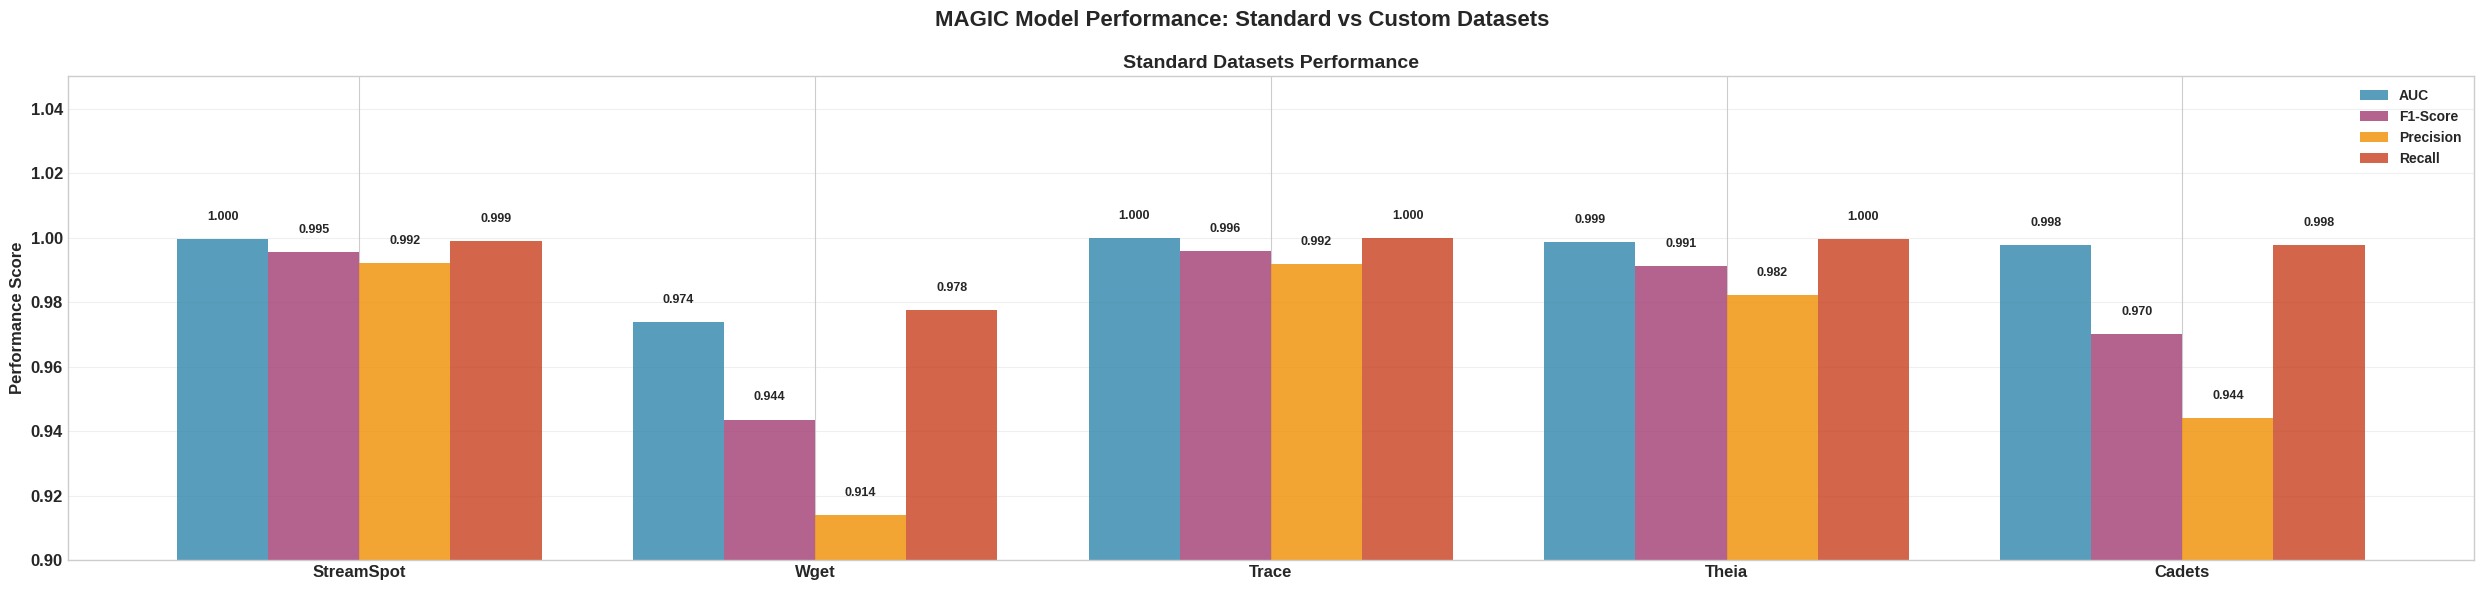

Recreate this plot in Python.
import matplotlib.pyplot as plt
import numpy as np

# Set style for better poster presentation
plt.style.use('seaborn-v0_8-whitegrid')
plt.rcParams.update({'font.size': 12, 'font.weight': 'bold'})

# Biểu đồ 1: Datasets của tác giả gốc
def plot_author_datasets():
    datasets = ['StreamSpot', 'Wget', 'Trace', 'Theia', 'Cadets']
    auc = [0.9995, 0.9739, 0.9998, 0.9987, 0.9977]
    f1 = [0.9954, 0.9436, 0.9957, 0.9911, 0.9701]
    precision = [0.9920, 0.9139, 0.9917, 0.9823, 0.9441]
    recall = [0.9990, 0.9776, 0.9998, 0.9996, 0.9977]

    x = np.arange(len(datasets))
    width = 0.2

    fig, ax = plt.subplots(figsize=(12, 8))
    
    bars1 = ax.bar(x - 1.5*width, auc, width, label='AUC', color='#2E86AB', alpha=0.8)
    bars2 = ax.bar(x - 0.5*width, f1, width, label='F1-Score', color='#A23B72', alpha=0.8)
    bars3 = ax.bar(x + 0.5*width, precision, width, label='Precision', color='#F18F01', alpha=0.8)
    bars4 = ax.bar(x + 1.5*width, recall, width, label='Recall', color='#C73E1D', alpha=0.8)

    # Thêm giá trị trên cột
    for bars in [bars1, bars2, bars3, bars4]:
        for bar in bars:
            height = bar.get_height()
            ax.text(bar.get_x() + bar.get_width()/2., height + 0.005,
                   f'{height:.3f}', ha='center', va='bottom', fontsize=10, fontweight='bold')

    ax.set_xticks(x)
    ax.set_xticklabels(datasets, fontsize=14, fontweight='bold')
    ax.set_ylabel('Performance Score', fontsize=14, fontweight='bold')
    ax.set_ylim(0.9, 1.05)
    ax.set_title('MAGIC Performance on Standard Datasets', fontsize=16, fontweight='bold', pad=20)
    ax.legend(loc='lower right', fontsize=12)
    ax.grid(axis='y', alpha=0.3)

    plt.tight_layout()
    plt.savefig('magic_author_datasets.png', dpi=300, bbox_inches='tight')
    plt.show()

# Biểu đồ 2: Dataset của bạn (FiveDirections)
def plot_custom_dataset():
    datasets = ['FiveDirections']
    auc = [0.7539]  # Từ analysis_fivedirections.txt
    
    # Nếu có thêm metrics cho FiveDirections, thêm vào đây
    # f1 = [0.xxxx]
    # precision = [0.xxxx] 
    # recall = [0.xxxx]

    fig, ax = plt.subplots(figsize=(8, 6))
    
    # Chỉ vẽ AUC nếu không có metrics khác
    bars = ax.bar(datasets, auc, color='#E74C3C', alpha=0.8, width=0.5)
    
    # Thêm giá trị
    for bar in bars:
        height = bar.get_height()
        ax.text(bar.get_x() + bar.get_width()/2., height + 0.01,
               f'{height:.4f}', ha='center', va='bottom', fontsize=14, fontweight='bold')

    ax.set_ylabel('AUC Score', fontsize=14, fontweight='bold')
    ax.set_ylim(0, 1.0)
    ax.set_title('MAGIC Performance on Custom Dataset', fontsize=16, fontweight='bold', pad=20)
    ax.grid(axis='y', alpha=0.3)

    # Thêm benchmark line
    ax.axhline(y=0.5, color='gray', linestyle='--', alpha=0.7, label='Random Classifier')
    ax.axhline(y=0.9, color='green', linestyle='--', alpha=0.7, label='Excellent Threshold')
    ax.legend(fontsize=10)

    plt.tight_layout()
    plt.savefig('magic_custom_dataset.png', dpi=300, bbox_inches='tight')
    plt.show()

# Biểu đồ so sánh tổng quan (Alternative)
def plot_comparison_summary():
    fig, (ax1) = plt.subplots(1, figsize=(25, 6))
    
    # Subplot 1: Author datasets với 4 metrics
    datasets_author = ['StreamSpot', 'Wget', 'Trace', 'Theia', 'Cadets']
    auc_author = [0.9995, 0.9739, 0.9998, 0.9987, 0.9977]
    f1_author = [0.9954, 0.9436, 0.9957, 0.9911, 0.9701]
    precision_author = [0.9920, 0.9139, 0.9917, 0.9823, 0.9441]
    recall_author = [0.9990, 0.9776, 0.9998, 0.9996, 0.9977]
    
    x = np.arange(len(datasets_author))
    width = 0.2
    
    bars1 = ax1.bar(x - 1.5*width, auc_author, width, label='AUC', color='#2E86AB', alpha=0.8)
    bars2 = ax1.bar(x - 0.5*width, f1_author, width, label='F1-Score', color='#A23B72', alpha=0.8)
    bars3 = ax1.bar(x + 0.5*width, precision_author, width, label='Precision', color='#F18F01', alpha=0.8)
    bars4 = ax1.bar(x + 1.5*width, recall_author, width, label='Recall', color='#C73E1D', alpha=0.8)
    
    # Thêm giá trị trên cột cho subplot 1
    for bars in [bars1, bars2, bars3, bars4]:
        for bar in bars:
            height = bar.get_height()
            ax1.text(bar.get_x() + bar.get_width()/2., height + 0.005,
                    f'{height:.3f}', ha='center', va='bottom', fontsize=9, fontweight='bold')
    
    ax1.set_xticks(x)
    ax1.set_xticklabels(datasets_author, fontsize=12, fontweight='bold')
    ax1.set_title('Standard Datasets Performance', fontsize=14, fontweight='bold')
    ax1.set_ylabel('Performance Score', fontsize=12, fontweight='bold')
    ax1.set_ylim(0.9, 1.05)
    ax1.legend(loc='upper right', fontsize=10)
    ax1.grid(axis='y', alpha=0.3)
    
    # # Subplot 2: Custom dataset với metrics có sẵn
    # datasets_custom = ['FiveDirections']
    # auc_custom = [0.7539]
    # f1_custom = [0.0]        # Từ analysis_fivedirections.txt
    # precision_custom = [1.0]  # Từ analysis_fivedirections.txt  
    # recall_custom = [0.0]     # Từ analysis_fivedirections.txt
    
    # x_custom = np.arange(len(datasets_custom))
    
    # bars1_custom = ax2.bar(x_custom - 1.5*width, auc_custom, width, label='AUC', color='#2E86AB', alpha=0.8)
    # bars2_custom = ax2.bar(x_custom - 0.5*width, f1_custom, width, label='F1-Score', color='#A23B72', alpha=0.8)
    # bars3_custom = ax2.bar(x_custom + 0.5*width, precision_custom, width, label='Precision', color='#F18F01', alpha=0.8)
    # bars4_custom = ax2.bar(x_custom + 1.5*width, recall_custom, width, label='Recall', color='#C73E1D', alpha=0.8)
    
    # # Thêm giá trị cho subplot 2
    # values_custom = [auc_custom, f1_custom, precision_custom, recall_custom]
    # for bars, values in zip([bars1_custom, bars2_custom, bars3_custom, bars4_custom], values_custom):
    #     for bar, value in zip(bars, values):
    #         if value > 0.05:  # Chỉ hiển thị text nếu cột đủ cao
    #             ax2.text(bar.get_x() + bar.get_width()/2., bar.get_height() + 0.02,
    #                     f'{value:.3f}', ha='center', va='bottom', fontsize=10, fontweight='bold')
    #         elif value > 0:  # Cho các giá trị nhỏ, hiển thị bên cạnh
    #             ax2.text(bar.get_x() + bar.get_width() + 0.05, bar.get_height()/2,
    #                     f'{value:.3f}', ha='left', va='center', fontsize=10, fontweight='bold')
    
    # ax2.set_xticks(x_custom)
    # ax2.set_xticklabels(datasets_custom, fontsize=12, fontweight='bold')
    # ax2.set_title('Custom Dataset Performance', fontsize=14, fontweight='bold')
    # ax2.set_ylabel('Performance Score', fontsize=12, fontweight='bold')
    # ax2.set_ylim(0, 1.1)
    # ax2.legend(loc='upper right', fontsize=10)
    # ax2.grid(axis='y', alpha=0.3)
    
    # # Thêm reference lines cho custom dataset
    # ax2.axhline(y=0.5, color='gray', linestyle='--', alpha=0.7, linewidth=1)
    # ax2.axhline(y=0.9, color='green', linestyle='--', alpha=0.7, linewidth=1)
    
    # # Thêm text cho reference lines
    # ax2.text(0.02, 0.52, 'Random', fontsize=9, alpha=0.7)
    # ax2.text(0.02, 0.92, 'Excellent', fontsize=9, alpha=0.7)
    
    plt.suptitle('MAGIC Model Performance: Standard vs Custom Datasets', fontsize=16, fontweight='bold')
    plt.tight_layout()
    plt.savefig('magic_performance_comparison.png', dpi=300, bbox_inches='tight')
    plt.show()

# Chạy các hàm
if __name__ == "__main__":
    # print("Generating performance charts for poster...")
    
    # plot_author_datasets()
    # plot_custom_dataset() 
    plot_comparison_summary()
    
    # print("✅ All charts generated successfully!")
    # print("📊 Files saved:")
    # print("   - magic_author_datasets.png")
    # print("   - magic_custom_dataset.png") 
    # print("   - magic_performance_comparison.png")